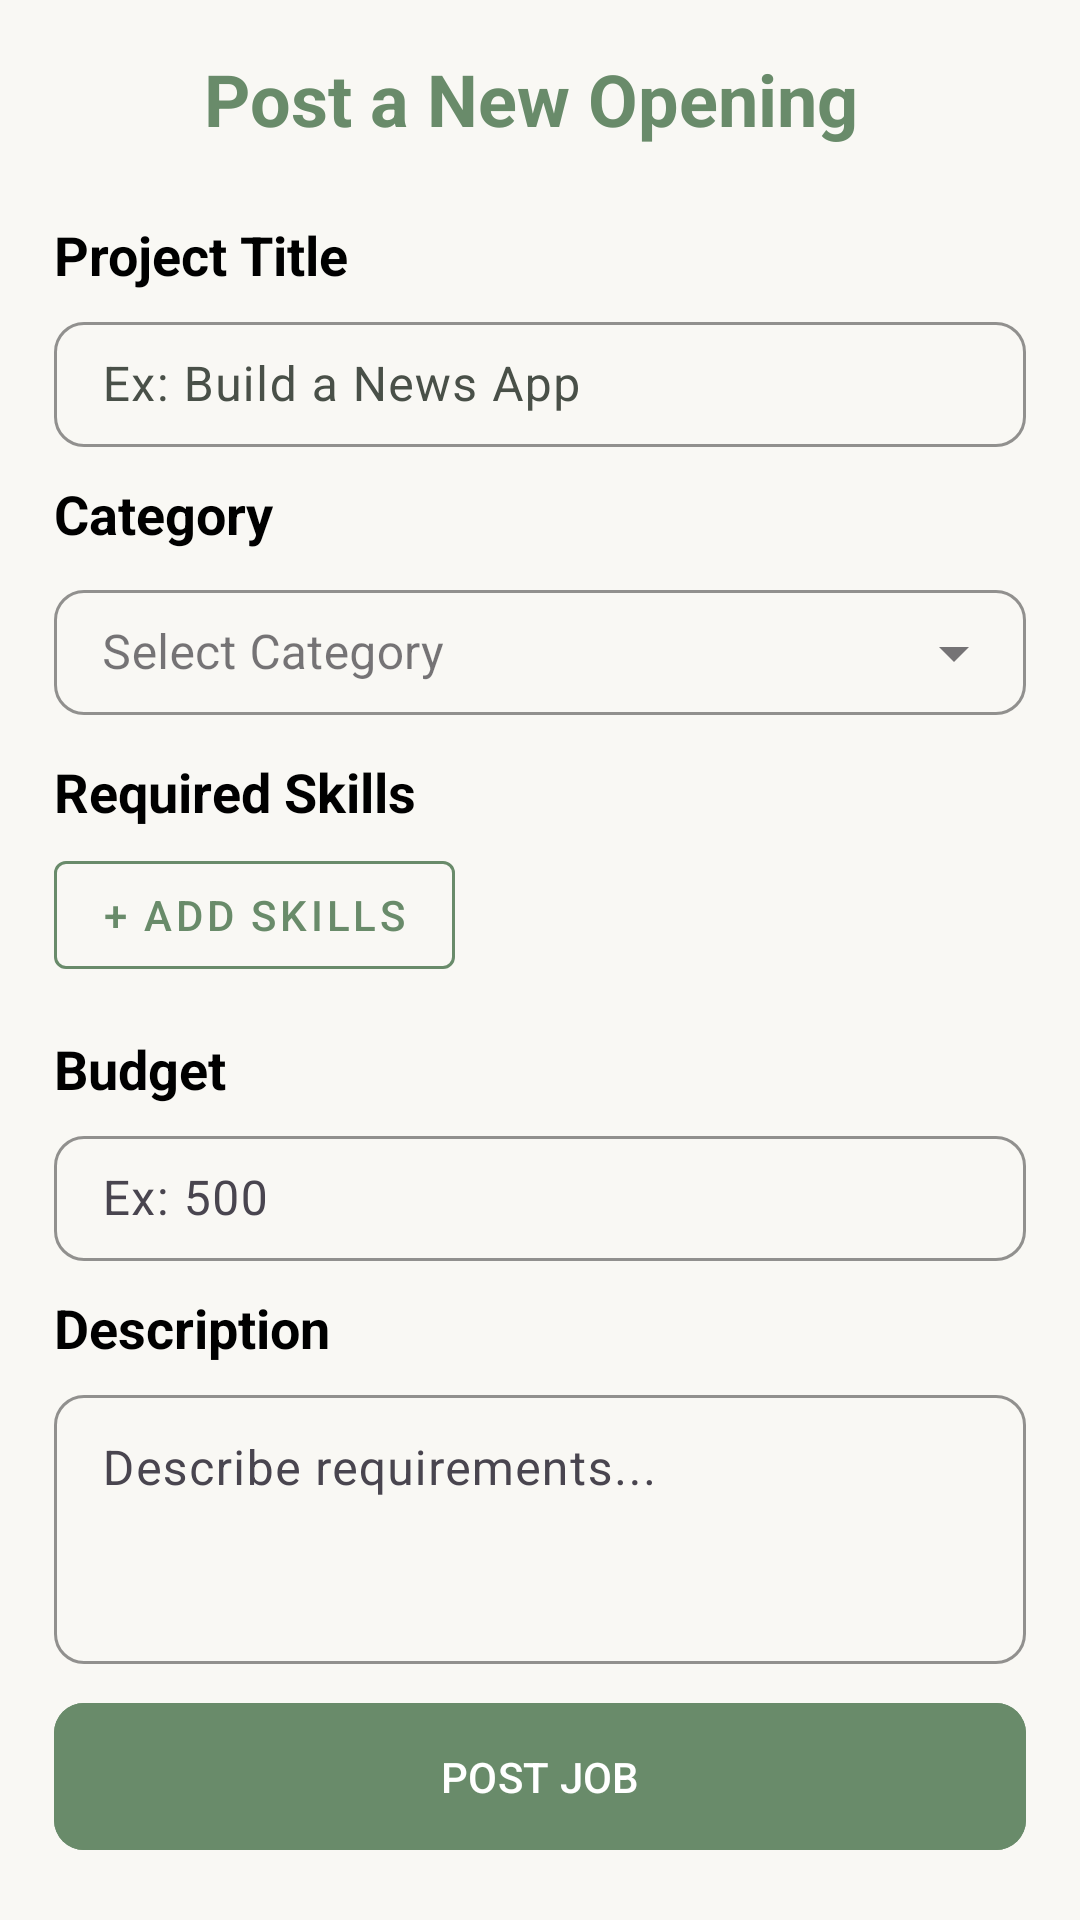

This screen was rendered from an Android layout file. Write that file and the resources it references.
<!-- AndroidManifest.xml: application theme Theme.BuyerApp -->
<!-- res/layout/fragment_add_project.xml -->
<?xml version="1.0" encoding="utf-8"?>
<androidx.constraintlayout.widget.ConstraintLayout xmlns:android="http://schemas.android.com/apk/res/android"
    xmlns:app="http://schemas.android.com/apk/res-auto"
    xmlns:tools="http://schemas.android.com/tools"
    android:layout_width="match_parent"
    android:layout_height="match_parent"
    android:background="@color/bg"
    tools:context=".Orders.AddProjectFragment">

    <androidx.constraintlayout.widget.Guideline
        android:id="@+id/hguide1"
        android:layout_width="match_parent"
        android:layout_height="wrap_content"
        android:orientation="horizontal"
        app:layout_constraintGuide_percent="0.02" />

    <androidx.constraintlayout.widget.Guideline
        android:id="@+id/vguide1"
        android:layout_width="wrap_content"
        android:layout_height="match_parent"
        android:orientation="vertical"
        app:layout_constraintGuide_percent="0.05" />

    <androidx.constraintlayout.widget.Guideline
        android:id="@+id/vguide2"
        android:layout_width="wrap_content"
        android:layout_height="match_parent"
        android:orientation="vertical"
        app:layout_constraintGuide_percent="0.95" />

    <androidx.constraintlayout.widget.Guideline
        android:id="@+id/hguide2"
        android:layout_width="wrap_content"
        android:layout_height="match_parent"
        android:orientation="horizontal"
        app:layout_constraintGuide_percent="0.97" />

    <ImageButton
        android:id="@+id/btnBack"
        android:layout_width="40dp"
        android:layout_height="40dp"
        android:backgroundTint="@android:color/transparent"
        android:src="@drawable/baseline_arrow_back_ios_24"
        android:contentDescription="Back"
        app:layout_constraintStart_toEndOf="@id/vguide1"
        app:layout_constraintTop_toBottomOf="@+id/hguide1" />

    <TextView
        android:id="@+id/tvHeader"
        android:layout_width="wrap_content"
        android:layout_height="wrap_content"
        android:text="Post a New Opening"
        android:textColor="@color/darkgreen"
        android:textSize="24sp"
        android:textStyle="bold"
        app:layout_constraintBottom_toBottomOf="@+id/btnBack"
        app:layout_constraintStart_toEndOf="@+id/btnBack"
        app:layout_constraintTop_toTopOf="@+id/btnBack"
        android:layout_marginStart="10dp"/>

    <TextView
        android:id="@+id/lblTitle"
        android:layout_width="wrap_content"
        android:layout_height="wrap_content"
        android:layout_marginTop="20dp"
        android:text="Project Title"
        android:textStyle="bold"
        android:textColor="@color/black"
        android:textSize="18sp"
        app:layout_constraintTop_toBottomOf="@+id/btnBack"
        app:layout_constraintStart_toEndOf="@id/vguide1" />

    <com.google.android.material.textfield.TextInputLayout
        android:id="@+id/layoutTitle"
        android:layout_width="0dp"
        android:layout_height="wrap_content"
        android:layout_marginTop="5dp"
        android:hint="Ex: Build a News App"
        android:textColorHint="#495048"
        app:boxBackgroundColor="@color/bg"
        app:boxCornerRadiusBottomEnd="10dp"
        app:boxCornerRadiusBottomStart="10dp"
        app:boxCornerRadiusTopEnd="10dp"
        app:boxCornerRadiusTopStart="10dp"
        app:boxStrokeColor="@color/darkgreen"
        app:boxStrokeWidth="1dp"
        app:hintTextColor="@color/darkgreen"
        app:layout_constraintEnd_toStartOf="@+id/vguide2"
        app:layout_constraintStart_toEndOf="@+id/vguide1"
        app:layout_constraintTop_toBottomOf="@+id/lblTitle">

        <com.google.android.material.textfield.TextInputEditText
            android:id="@+id/etTitle"
            android:layout_width="match_parent"
            android:layout_height="wrap_content"
            android:inputType="textCapSentences"
            android:paddingVertical="10dp"
            android:textColor="#495048" />
    </com.google.android.material.textfield.TextInputLayout>

    <TextView
        android:id="@+id/lblCategory"
        android:layout_width="wrap_content"
        android:layout_height="wrap_content"
        android:layout_marginTop="10dp"
        android:text="Category"
        android:textStyle="bold"
        android:textColor="@color/black"
        android:textSize="18sp"
        app:layout_constraintTop_toBottomOf="@+id/layoutTitle"
        app:layout_constraintStart_toEndOf="@id/vguide1" />

    <com.google.android.material.textfield.TextInputLayout
        android:id="@+id/layoutCategory"
        android:layout_width="0dp"
        android:layout_height="wrap_content"
        android:layout_marginTop="5dp"
        android:hint="Select Category"
        style="@style/Widget.MaterialComponents.TextInputLayout.OutlinedBox.ExposedDropdownMenu"
        app:boxBackgroundColor="@color/bg"
        app:boxCornerRadiusBottomEnd="10dp"
        app:boxCornerRadiusBottomStart="10dp"
        app:boxCornerRadiusTopEnd="10dp"
        app:boxCornerRadiusTopStart="10dp"
        app:boxStrokeColor="@color/darkgreen"
        app:boxStrokeWidth="1dp"
        app:hintTextColor="@color/darkgreen"
        app:layout_constraintEnd_toStartOf="@+id/vguide2"
        app:layout_constraintStart_toEndOf="@+id/vguide1"
        app:layout_constraintTop_toBottomOf="@+id/lblCategory">

        <com.google.android.material.textfield.MaterialAutoCompleteTextView
            android:id="@+id/etCategory"
            android:layout_width="match_parent"
            android:layout_height="wrap_content"
            android:inputType="none"
            android:paddingVertical="10dp"
            android:textColor="#495048" />
    </com.google.android.material.textfield.TextInputLayout>
    <TextView
        android:id="@+id/lblSkills"
        android:layout_width="wrap_content"
        android:layout_height="wrap_content"
        android:layout_marginTop="10dp"
        android:text="Required Skills"
        android:textStyle="bold"
        android:textColor="@color/black"
        android:textSize="18sp"
        app:layout_constraintTop_toBottomOf="@+id/layoutCategory"
        app:layout_constraintStart_toEndOf="@id/vguide1" />

    <com.google.android.material.button.MaterialButton
        android:id="@+id/btnAddSkill"
        android:layout_width="wrap_content"
        android:layout_height="wrap_content"
        android:text="+ Add Skills"
        android:textColor="@color/darkgreen"
        android:backgroundTint="@color/bg"
        style="@style/Widget.MaterialComponents.Button.OutlinedButton"
        app:strokeColor="@color/darkgreen"
        app:layout_constraintTop_toBottomOf="@id/lblSkills"
        app:layout_constraintStart_toEndOf="@id/vguide1"
        android:layout_marginTop="5dp"/>

    <com.google.android.material.chip.ChipGroup
        android:id="@+id/chipGroupSkills"
        android:layout_width="0dp"
        android:layout_height="wrap_content"
        android:layout_marginTop="5dp"
        app:layout_constraintTop_toBottomOf="@id/btnAddSkill"
        app:layout_constraintStart_toEndOf="@id/vguide1"
        app:layout_constraintEnd_toStartOf="@id/vguide2">
    </com.google.android.material.chip.ChipGroup>

    <TextView
        android:id="@+id/lblBudget"
        android:layout_width="wrap_content"
        android:layout_height="wrap_content"
        android:layout_marginTop="10dp"
        android:text="Budget"
        android:textStyle="bold"
        android:textColor="@color/black"
        android:textSize="18sp"
        app:layout_constraintTop_toBottomOf="@+id/chipGroupSkills"
        app:layout_constraintStart_toEndOf="@id/vguide1" />

    <com.google.android.material.textfield.TextInputLayout
        android:id="@+id/layoutBudget"
        android:layout_width="0dp"
        android:layout_height="wrap_content"
        android:layout_marginTop="5dp"
        android:hint="Ex: 500"
        app:boxBackgroundColor="@color/bg"
        app:boxCornerRadiusBottomEnd="10dp"
        app:boxCornerRadiusBottomStart="10dp"
        app:boxCornerRadiusTopEnd="10dp"
        app:boxCornerRadiusTopStart="10dp"
        app:boxStrokeColor="@color/darkgreen"
        app:boxStrokeWidth="1dp"
        app:hintTextColor="@color/darkgreen"
        app:layout_constraintEnd_toStartOf="@+id/vguide2"
        app:layout_constraintStart_toEndOf="@+id/vguide1"
        app:layout_constraintTop_toBottomOf="@+id/lblBudget">

        <com.google.android.material.textfield.TextInputEditText
            android:id="@+id/etBudget"
            android:layout_width="match_parent"
            android:layout_height="wrap_content"
            android:inputType="numberDecimal"
            android:paddingVertical="10dp"
            android:textColor="#495048" />
    </com.google.android.material.textfield.TextInputLayout>

    <TextView
        android:id="@+id/lblDesc"
        android:layout_width="wrap_content"
        android:layout_height="wrap_content"
        android:layout_marginTop="10dp"
        android:text="Description"
        android:textStyle="bold"
        android:textColor="@color/black"
        android:textSize="18sp"
        app:layout_constraintTop_toBottomOf="@+id/layoutBudget"
        app:layout_constraintStart_toEndOf="@id/vguide1" />

    <com.google.android.material.textfield.TextInputLayout
        android:id="@+id/layoutDesc"
        android:layout_width="0dp"
        android:layout_height="wrap_content"
        android:layout_marginTop="5dp"
        android:hint="Describe requirements..."
        app:boxBackgroundColor="@color/bg"
        app:boxCornerRadiusBottomEnd="10dp"
        app:boxCornerRadiusBottomStart="10dp"
        app:boxCornerRadiusTopEnd="10dp"
        app:boxCornerRadiusTopStart="10dp"
        app:boxStrokeColor="@color/darkgreen"
        app:boxStrokeWidth="1dp"
        app:hintTextColor="@color/darkgreen"
        app:layout_constraintEnd_toStartOf="@+id/vguide2"
        app:layout_constraintStart_toEndOf="@+id/vguide1"
        app:layout_constraintTop_toBottomOf="@+id/lblDesc">

        <com.google.android.material.textfield.TextInputEditText
            android:id="@+id/etDesc"
            android:layout_width="match_parent"
            android:layout_height="wrap_content"
            android:inputType="textMultiLine"
            android:minLines="3"
            android:gravity="top|start"
            android:paddingVertical="15dp"
            android:textColor="#495048" />
    </com.google.android.material.textfield.TextInputLayout>

    <com.google.android.material.button.MaterialButton
        android:id="@+id/btnPostJob"
        android:layout_width="0dp"
        android:layout_height="wrap_content"
        android:text="Post Job"
        android:textAllCaps="true"
        android:padding="15dp"
        app:cornerRadius="10dp"
        android:textColor="@color/white"
        android:backgroundTint="#698B6A"
        app:layout_constraintBottom_toTopOf="@+id/hguide2"
        app:layout_constraintEnd_toStartOf="@+id/vguide2"
        app:layout_constraintStart_toEndOf="@+id/vguide1" />

</androidx.constraintlayout.widget.ConstraintLayout>
<!-- resources referenced by this layout -->
<resources>
  <color name="bg">#F9F8F4</color>
  <color name="black">#FF000000</color>
  <color name="darkgreen">#698B6A</color>
  <color name="white">#FFFFFFFF</color>
  <style name="Theme.BuyerApp" parent="Base.Theme.BuyerApp" />
  <style name="Base.Theme.BuyerApp" parent="Theme.Material3.Light.NoActionBar">
          <item name="colorPrimary">@color/bg</item>
          <item name="tabBackground">@color/bg</item>
          
          
      </style>
</resources>
